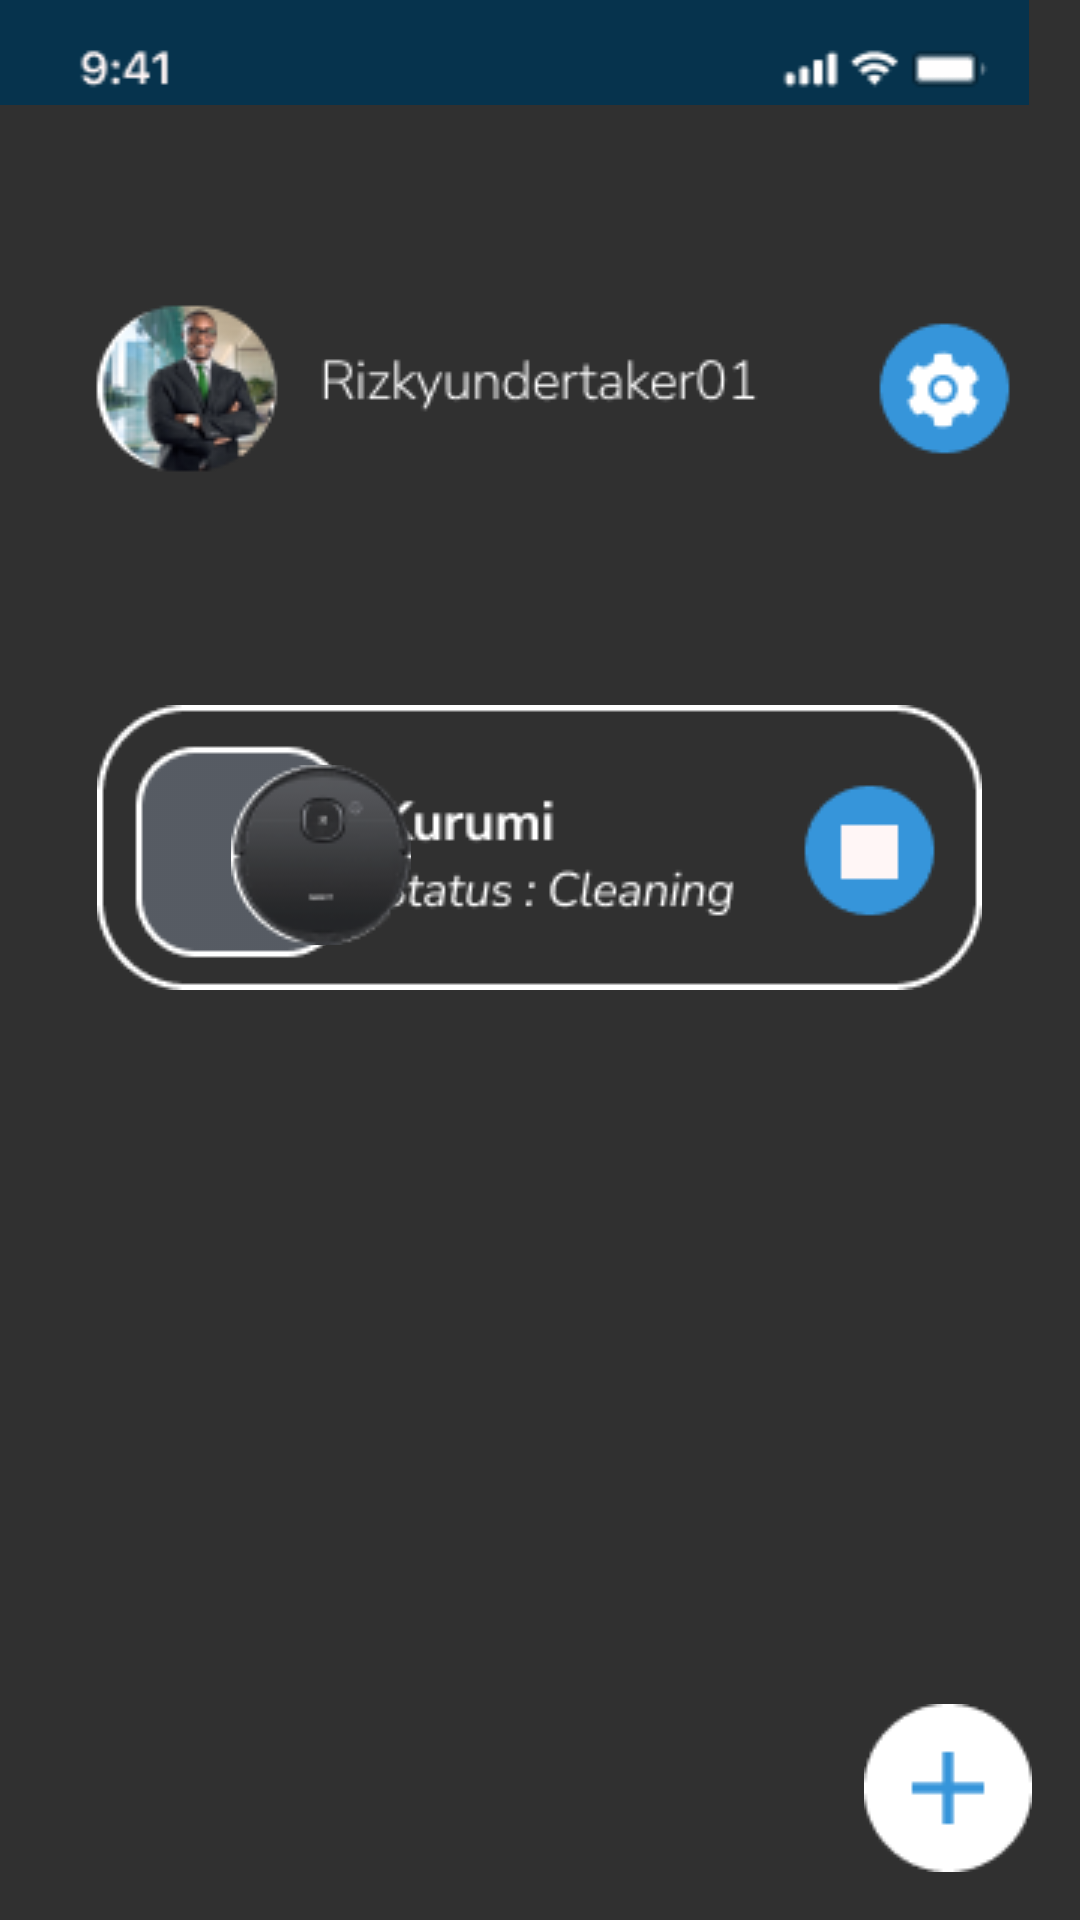

Layout XML and referenced resources for this Android screen:
<!-- AndroidManifest.xml: application theme Theme.IotMacroChallenge -->
<!-- res/layout/activity_home1.xml -->
<?xml version="1.0" encoding="utf-8"?>
<RelativeLayout xmlns:android="http://schemas.android.com/apk/res/android"
    xmlns:app="http://schemas.android.com/apk/res-auto"
    xmlns:tools="http://schemas.android.com/tools"
    android:layout_width="match_parent"
    android:layout_height="match_parent"
    android:background="@color/greyColor"
    tools:context=".Home1Activity">

    <ImageView
        android:layout_width="wrap_content"
        android:layout_height="wrap_content"
        android:layout_alignParentTop="true"
        android:layout_alignParentEnd="true"
        android:layout_marginEnd="17dp"
        android:src="@drawable/gambar2" />

    <ImageView
        android:layout_width="400dp"
        android:layout_height="wrap_content"
        android:layout_alignParentTop="true"
        android:layout_alignParentEnd="true"
        android:layout_centerHorizontal="true"
        android:layout_marginTop="82dp"
        android:layout_marginEnd="-3dp"
        android:src="@drawable/gambar11" />

    <ImageView
        android:layout_width="wrap_content"
        android:layout_height="wrap_content"
        android:layout_alignParentTop="true"
        android:layout_centerHorizontal="true"
        android:layout_marginTop="235dp"
        android:src="@drawable/gambar12" />

    <ImageView
        android:layout_width="wrap_content"
        android:layout_height="wrap_content"
        android:layout_alignParentStart="true"
        android:layout_alignParentTop="true"
        android:layout_marginStart="77dp"
        android:layout_marginTop="255dp"
        android:src="@drawable/gambar13" />

    <ImageView
        android:layout_width="wrap_content"
        android:layout_height="wrap_content"
        android:layout_alignParentEnd="true"
        android:layout_alignParentBottom="true"
        android:layout_marginEnd="16dp"
        android:layout_marginBottom="16dp"
        android:src="@drawable/gambar14" />


</RelativeLayout>
<!-- resources referenced by this layout -->
<resources>
  <!-- drawable gambar11: png bitmap (drawable-v24, 11405 bytes) -->
  <!-- drawable gambar12: png bitmap (drawable-v24, 5093 bytes) -->
  <!-- drawable gambar13: png bitmap (drawable-v24, 4394 bytes) -->
  <!-- drawable gambar14: png bitmap (drawable-v24, 829 bytes) -->
  <!-- drawable gambar2: png bitmap (drawable-v24, 1601 bytes) -->
  <style name="Theme.IotMacroChallenge" parent="Theme.AppCompat.NoActionBar">
          <item name="colorPrimary">@color/dark_blue</item>
          <item name="colorAccent">@color/grey</item>
          <item name="android:buttonStyle">@style/Button</item>
          <item name="colorControlActivated">@color/blue</item>
      </style>
  <color name="dark_blue">#06334E</color>
  <color name="grey">#A0A3B4</color>
  <style name="Button" parent="Widget.AppCompat.Button">
          <item name="android:textAllCaps">false</item>
      </style>
  <color name="blue">#3695DA</color>
</resources>
